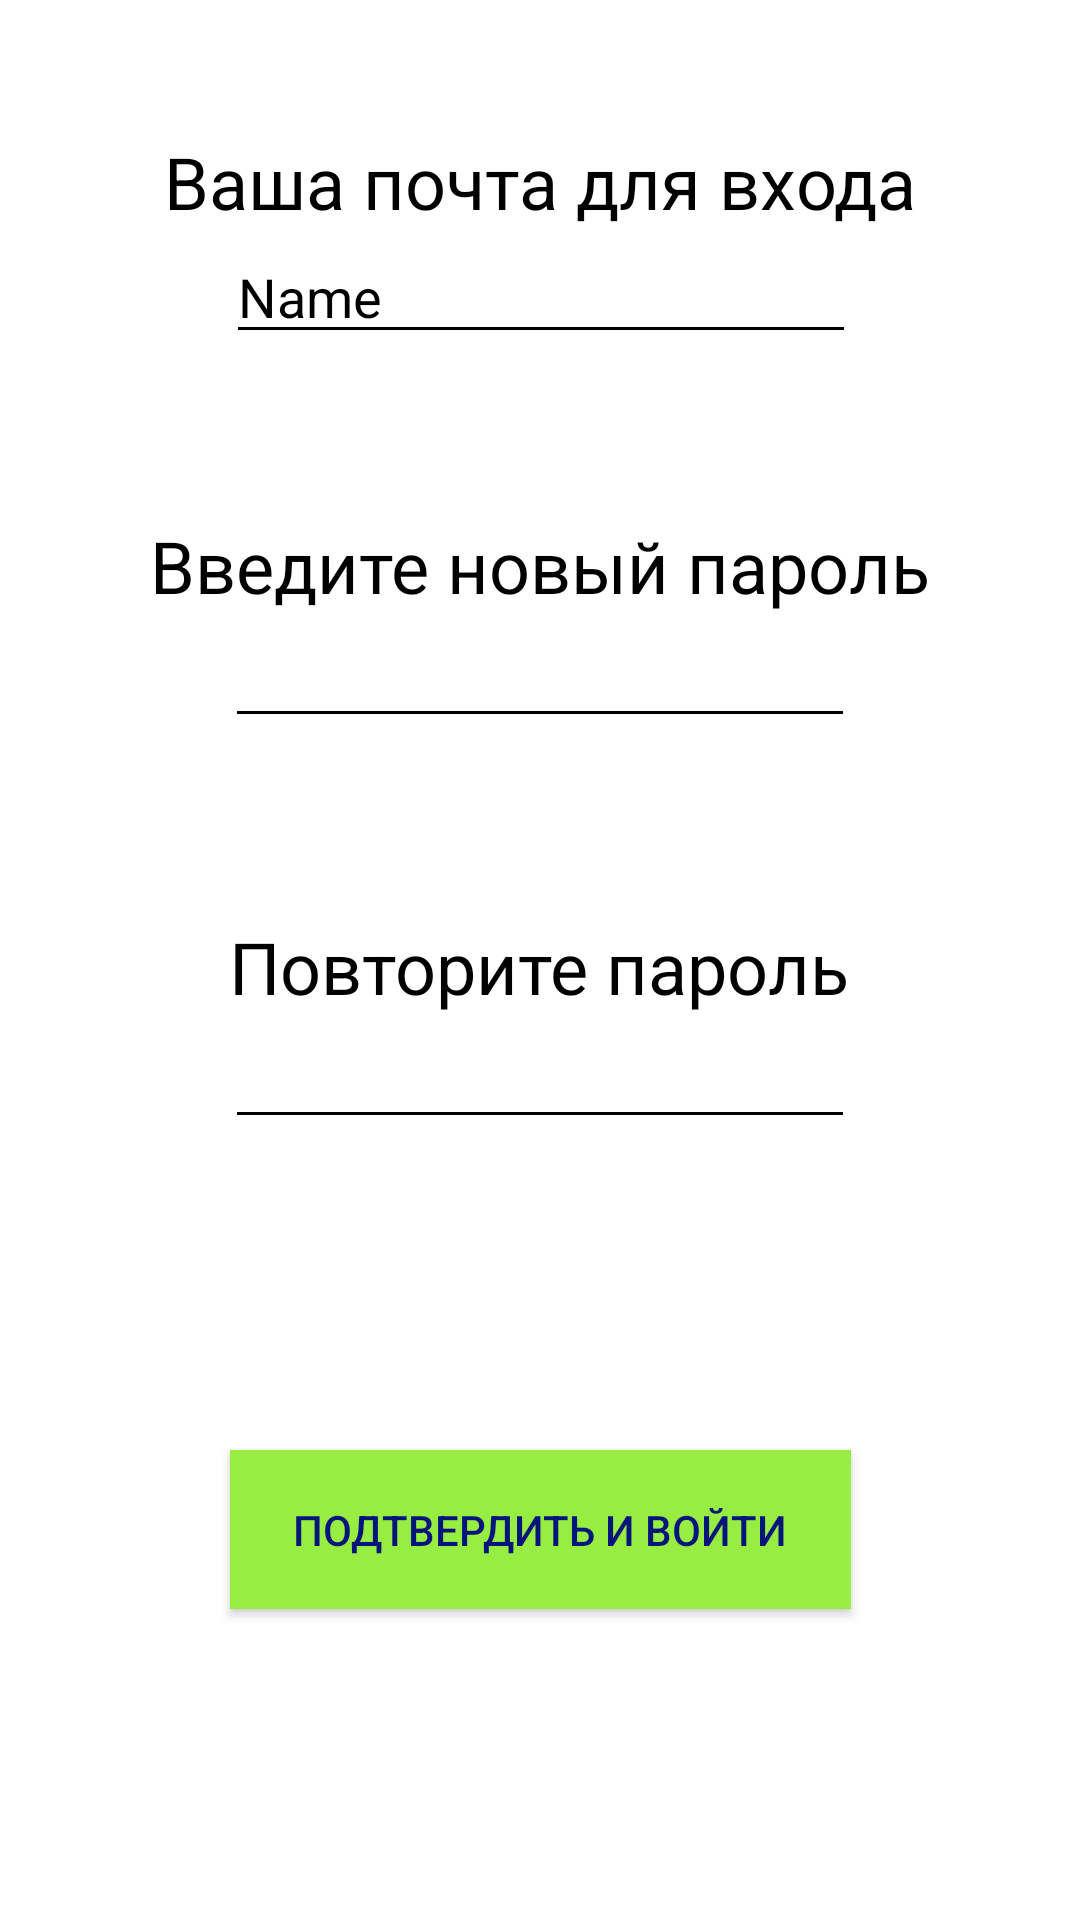

Layout XML and referenced resources for this Android screen:
<!-- AndroidManifest.xml: application theme Theme.AppRaspisanie.NoActionBar -->
<!-- res/layout/setnewpassword.xml -->
<?xml version="1.0" encoding="utf-8"?>
<androidx.constraintlayout.widget.ConstraintLayout xmlns:android="http://schemas.android.com/apk/res/android"
    xmlns:app="http://schemas.android.com/apk/res-auto"
    xmlns:tools="http://schemas.android.com/tools"
    android:layout_width="match_parent"
    android:layout_height="match_parent"
    android:background="#FFFFFF">

    <TextView
        android:id="@+id/textView67"
        android:layout_width="wrap_content"
        android:layout_height="wrap_content"
        android:text="Ваша почта для входа"
        android:textColor="#000000"
        android:textSize="24sp"
        app:layout_constraintBottom_toTopOf="@+id/editTextTextPersonName"
        app:layout_constraintEnd_toEndOf="parent"
        app:layout_constraintStart_toStartOf="parent"
        app:layout_constraintTop_toTopOf="parent"
        app:layout_constraintVertical_bias="1.0" />

    <TextView
        android:id="@+id/textView65"
        android:layout_width="wrap_content"
        android:layout_height="wrap_content"
        android:text="Повторите пароль"
        android:textColor="#000000"
        android:textSize="24sp"
        app:layout_constraintBottom_toTopOf="@+id/setnewpass2"
        app:layout_constraintEnd_toEndOf="parent"
        app:layout_constraintHorizontal_bias="0.497"
        app:layout_constraintStart_toStartOf="parent"
        app:layout_constraintTop_toBottomOf="@+id/setnewpass"
        app:layout_constraintVertical_bias="1.0" />

    <EditText
        android:id="@+id/editTextTextPersonName"
        android:layout_width="wrap_content"
        android:layout_height="wrap_content"
        android:backgroundTintMode="src_atop"
        android:ems="10"
        android:enabled="false"
        android:inputType="textPersonName"
        android:text="Name"
        android:textColor="#000000"
        app:layout_constraintBottom_toBottomOf="parent"
        app:layout_constraintEnd_toEndOf="parent"
        app:layout_constraintHorizontal_bias="0.502"
        app:layout_constraintStart_toStartOf="parent"
        app:layout_constraintTop_toTopOf="parent"
        app:layout_constraintVertical_bias="0.128" />

    <EditText
        android:id="@+id/setnewpass"
        android:layout_width="wrap_content"
        android:layout_height="wrap_content"
        android:backgroundTintMode="src_atop"
        android:ems="10"
        android:inputType="textPassword"
        android:textColor="#000000"
        app:layout_constraintBottom_toBottomOf="parent"
        app:layout_constraintEnd_toEndOf="parent"
        app:layout_constraintStart_toStartOf="parent"
        app:layout_constraintTop_toBottomOf="@+id/editTextTextPersonName"
        app:layout_constraintVertical_bias="0.18" />

    <EditText
        android:id="@+id/setnewpass2"
        android:layout_width="wrap_content"
        android:layout_height="wrap_content"
        android:backgroundTintMode="src_atop"
        android:ems="10"
        android:inputType="textPassword"
        android:textColor="#000000"
        app:layout_constraintBottom_toBottomOf="parent"
        app:layout_constraintEnd_toEndOf="parent"
        app:layout_constraintStart_toStartOf="parent"
        app:layout_constraintTop_toBottomOf="@+id/setnewpass"
        app:layout_constraintVertical_bias="0.262" />

    <TextView
        android:id="@+id/textView64"
        android:layout_width="wrap_content"
        android:layout_height="wrap_content"
        android:text="Введите новый пароль"
        android:textColor="#000000"
        android:textSize="24sp"
        app:layout_constraintBottom_toTopOf="@+id/setnewpass"
        app:layout_constraintEnd_toEndOf="parent"
        app:layout_constraintStart_toStartOf="parent"
        app:layout_constraintTop_toBottomOf="@+id/editTextTextPersonName"
        app:layout_constraintVertical_bias="1.0" />

    <Button
        android:id="@+id/button21"
        android:layout_width="207dp"
        android:layout_height="53dp"
        android:background="#797A79"
        android:backgroundTint="#97ED42"
        android:text="Подтвердить и войти"
        android:textColor="#06157C"
        app:layout_constraintBottom_toBottomOf="parent"
        app:layout_constraintEnd_toEndOf="parent"
        app:layout_constraintStart_toStartOf="parent"
        app:layout_constraintTop_toBottomOf="@+id/setnewpass2" />
</androidx.constraintlayout.widget.ConstraintLayout>
<!-- resources referenced by this layout -->
<resources>
  <style name="Theme.AppRaspisanie.NoActionBar">
          <item name="windowActionBar">false</item>
          <item name="windowNoTitle">true</item>
      </style>
</resources>
